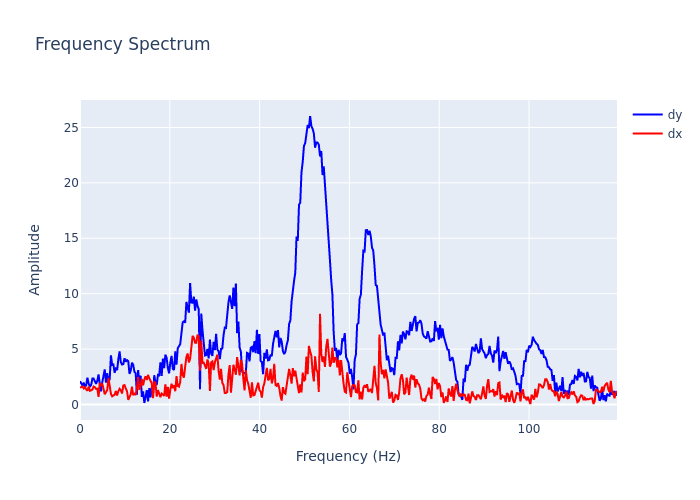

Source data for this figure (header and first rows):
, frequency, dx, dy
0, 0.0, 1.517, 2.108
1, 0.2755, 1.542, 1.91
2, 0.5511, 1.623, 1.7
3, 0.8266, 1.447, 1.983
4, 1.102, 1.553, 1.561
5, 1.378, 1.356, 1.739
6, 1.653, 1.236, 2.424
7, 1.929, 1.623, 1.881
8, 2.204, 1.232, 1.625
9, 2.48, 1.275, 1.739
10, 2.755, 1.341, 2.335
11, 3.031, 1.618, 2.336
12, 3.307, 1.56, 2.043
13, 3.582, 1.404, 1.859
14, 3.858, 1.424, 2.139
15, 4.133, 0.6815, 2.71
16, 4.409, 1.957, 1.83
17, 4.684, 1.684, 1.187
18, 4.96, 1.875, 2
19, 5.235, 1.412, 2.461
20, 5.511, 0.9173, 3.17
21, 5.786, 1.115, 1.963
22, 6.062, 1.302, 2.824
23, 6.338, 2.392, 1.987
24, 6.613, 1.546, 2.294
25, 6.889, 0.9633, 4.438
26, 7.164, 0.7296, 3.561
27, 7.44, 0.8042, 3.606
28, 7.715, 0.8799, 2.847
29, 7.991, 1.22, 3.331
30, 8.266, 0.8117, 3.095
31, 8.542, 1.2, 4.101
32, 8.817, 1.415, 4.788
33, 9.093, 1.278, 3.809
34, 9.369, 0.99, 3.604
35, 9.644, 1.714, 3.637
36, 9.92, 1.749, 4.176
37, 10.2, 1.441, 3.859
38, 10.47, 1.194, 4.003
39, 10.75, 0.416, 3.912
40, 11.02, 0.6752, 2.759
41, 11.3, 0.9115, 3.056
42, 11.57, 1.608, 3.773
43, 11.85, 0.8325, 3.585
44, 12.12, 1.041, 2.946
45, 12.4, 0.8465, 2.82
46, 12.68, 1.451, 0.8792
47, 12.95, 2.481, 3.113
48, 13.23, 1.327, 1.859
49, 13.5, 1.666, 2.593
50, 13.78, 2.302, 0.6842
51, 14.05, 1.726, 1.183
52, 14.33, 2.255, 0.1347
53, 14.6, 2.548, 0.6847
54, 14.88, 2.209, 1.301
55, 15.15, 2.669, 0.2697
56, 15.43, 2.353, 1.476
57, 15.71, 2.089, 0.6289
58, 15.98, 1.922, 1.574
59, 16.26, 0.5768, 0.8742
... 375 more rows
